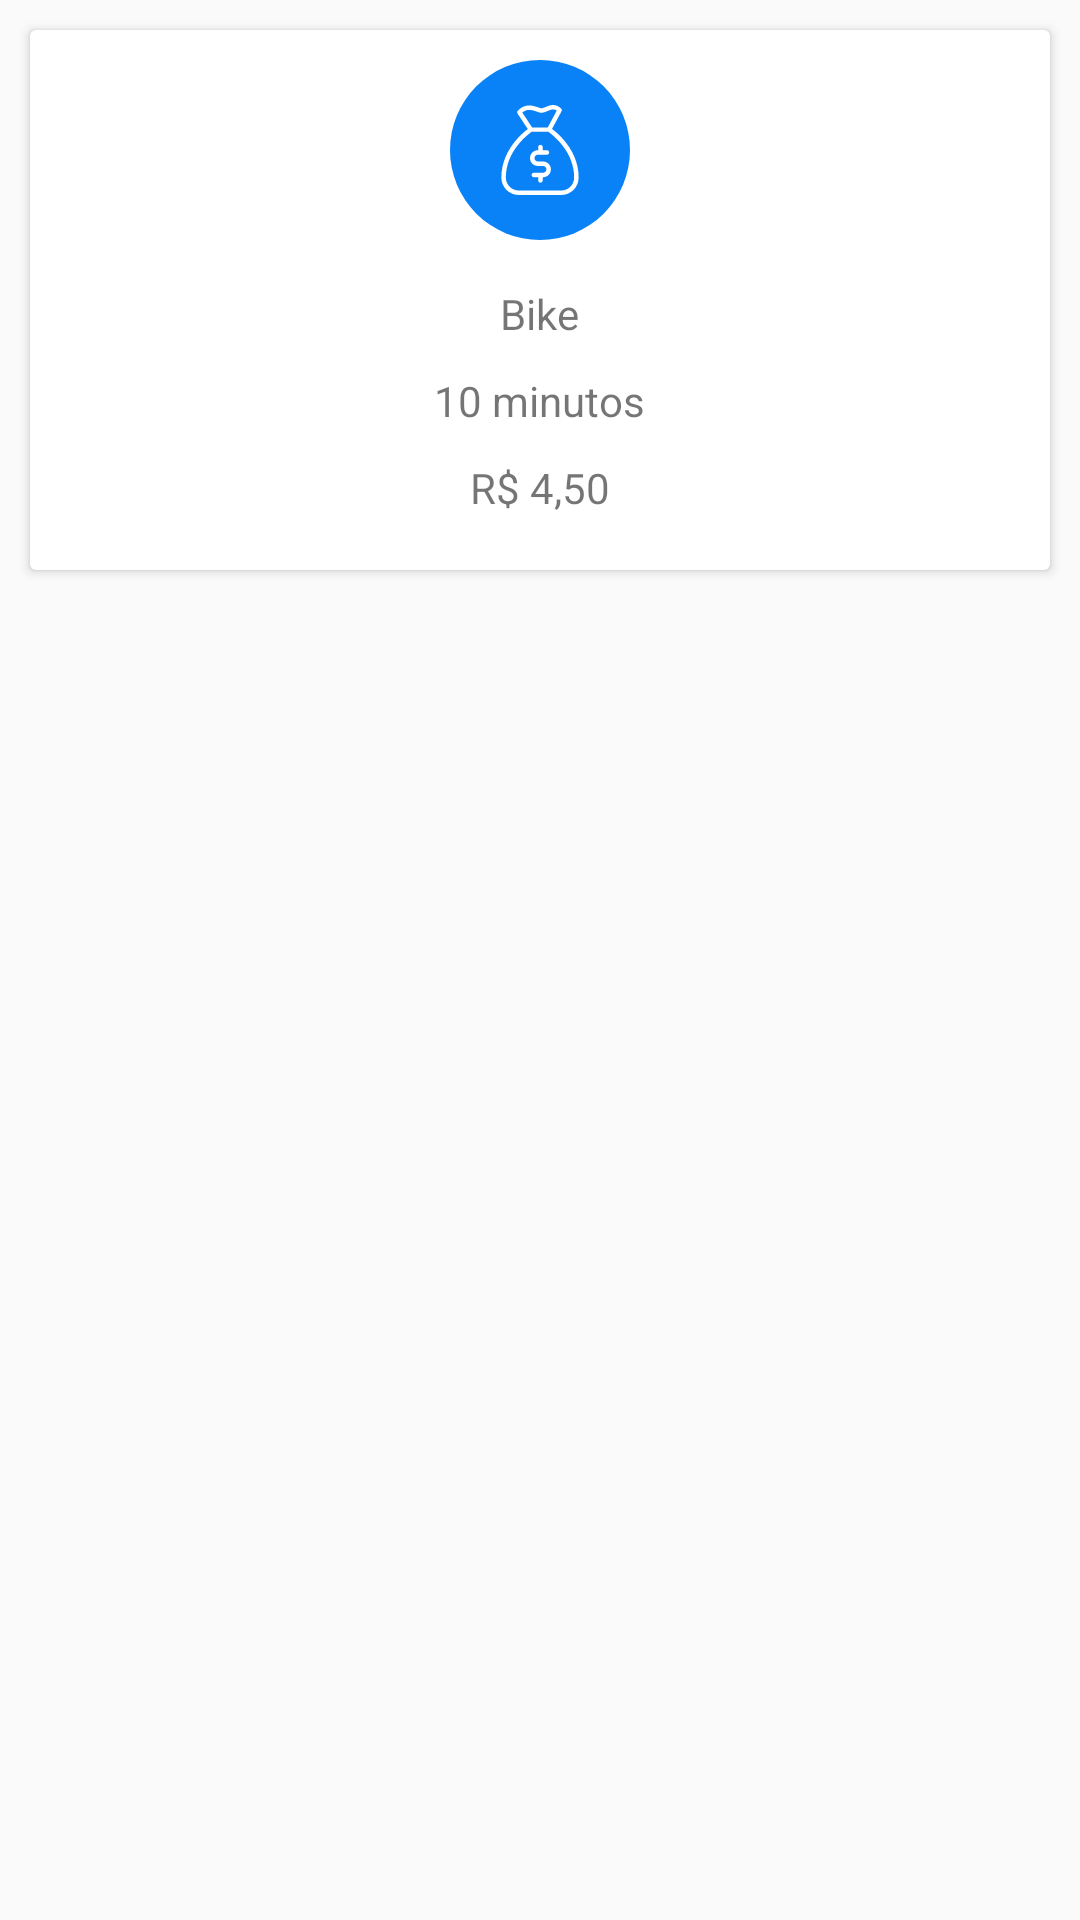

Produce the Android XML layout that renders to this screen, including the resource entries it uses.
<!-- AndroidManifest.xml: application theme AppTheme -->
<!-- res/layout/fragment_card.xml -->
<?xml version="1.0" encoding="utf-8"?>
<FrameLayout xmlns:android="http://schemas.android.com/apk/res/android"
    xmlns:tools="http://schemas.android.com/tools"
    android:layout_width="match_parent"
    android:layout_height="match_parent"
    tools:context=".main.cards.CardFragment">

    <androidx.cardview.widget.CardView
        android:id="@+id/cardView"
        android:layout_width="match_parent"
        android:layout_height="180dp"
        android:layout_margin="10dp">
        <RelativeLayout
            android:layout_width="match_parent"
            android:layout_height="match_parent">

            <View
                android:layout_width="60dp"
                android:layout_height="60dp"
                android:layout_centerHorizontal="true"
                android:background="@drawable/ic_oval"
                android:layout_marginTop="10dp">

            </View>
            <ImageView
                android:id="@+id/img"
                android:layout_width="30dp"
                android:layout_height="30dp"
                android:src="@drawable/ic_money_bag"
                android:layout_centerHorizontal="true"
                android:layout_marginTop="25dp"/>

            <TextView
                android:id="@+id/txt_nome"
                android:layout_width="wrap_content"
                android:layout_height="wrap_content"
                android:text="Bike"
                android:layout_below="@id/img"
                android:layout_marginTop="30dp"
                android:layout_centerHorizontal="true"/>

            <TextView
                android:id="@+id/txt_tempo"
                android:layout_width="wrap_content"
                android:layout_height="wrap_content"
                android:layout_centerHorizontal="true"
                android:layout_below="@id/txt_nome"
                android:layout_marginTop="10dp"
                android:text="10 minutos"/>

            <TextView
                android:id="@+id/txt_valor"
                android:layout_width="wrap_content"
                android:layout_height="wrap_content"
                android:layout_centerHorizontal="true"
                android:layout_below="@id/txt_tempo"
                android:layout_marginTop="10dp"
                android:text="R$ 4,50" />

        </RelativeLayout>
    </androidx.cardview.widget.CardView>


</FrameLayout>
<!-- resources referenced by this layout -->
<resources>
  <!-- drawable ic_money_bag (drawable) -->
  <vector android:height="24dp" android:viewportHeight="481"
      android:viewportWidth="481" android:width="24dp" xmlns:android="http://schemas.android.com/apk/res/android">
      <path android:fillColor="#fff" android:pathData="M256.7,301.9h-27.5c-10,0 -18.1,-8.1 -18.1,-18.1s8.1,-18.1 18.1,-18.1h48.4c6.6,0 12,-5.4 12,-12c0,-6.6 -5.4,-12 -12,-12h-22.7V225c0,-6.6 -5.4,-12 -12,-12s-12,5.4 -12,12v16.7h-1.7c-23.2,0 -42.1,18.9 -42.1,42.1s18.9,42.1 42.1,42.1h27.5c10,0 18.1,8.1 18.1,18.1s-8.1,18.1 -18.1,18.1h-49.3c-6.6,0 -12,5.4 -12,12c0,6.6 5.4,12 12,12H231v17.1c0,6.6 5.4,12 12,12c6.6,0 12,-5.4 12,-12v-17.1h2c0.1,0 0.2,0 0.3,0c23,-0.3 41.5,-19.1 41.5,-42.1C298.8,320.8 279.9,301.9 256.7,301.9z"/>
      <path android:fillColor="#fff" android:pathData="M423.3,274.7c-12.6,-29 -30,-57.1 -52,-83.4c-26.6,-32 -53.1,-53.4 -66.6,-63.3l51,-94.6c2.5,-4.7 1.7,-10.5 -2.2,-14.2C340.3,6.3 326.3,0 310.7,0c-14.3,0 -27.4,5.4 -38.8,10.2c-9,3.7 -17.5,7.3 -24.4,7.3c-2.1,0 -3.9,-0.3 -5.7,-1C218,7.8 199.7,2.4 182,2.4c-22.4,0 -41.5,9 -60.2,28.2c-3.9,4 -4.5,10.3 -1.4,15l55,83.1c-13.6,10.1 -39.6,31.3 -65.7,62.6c-21.9,26.3 -39.4,54.4 -52,83.4c-15.8,36.5 -23.8,74.6 -23.8,113.2c0,51.3 41.8,93.1 93.1,93.1h227c51.3,0 93.1,-41.8 93.1,-93.1C447.1,349.3 439.1,311.2 423.3,274.7zM146,40.6c11.6,-10 22.7,-14.4 36,-14.4c14.2,0 30.2,4.8 51.5,12.7c4.4,1.6 9.1,2.4 13.9,2.4c11.7,0 22.9,-4.6 33.6,-9.1c10.3,-4.3 20.1,-8.4 29.6,-8.4c4.6,0 11.1,0.8 19.3,6.6l-48,89.2h-83.6L146,40.6zM354,457H127c-38.1,0 -69.1,-31 -69.1,-69.1c0,-64.1 23.5,-124.9 69.7,-180.7c29.2,-35.3 58.9,-57.2 67.9,-63.6h89.8c9.1,6.3 38.7,28.3 67.9,63.6c46.3,55.8 69.7,116.5 69.7,180.7C423.1,426 392.1,457 354,457z"/>
  </vector>
  <!-- drawable ic_oval (drawable) -->
  <?xml version="1.0" encoding="utf-8"?>
  <shape android:shape="oval" xmlns:android="http://schemas.android.com/apk/res/android">
      <solid android:color="#0982f7"></solid>
  </shape>
  <style name="AppTheme" parent="Theme.AppCompat.Light.DarkActionBar">
          
          <item name="colorPrimary">@color/colorPrimary</item>
          <item name="colorPrimaryDark">@color/colorPrimaryDark</item>
          <item name="colorAccent">@color/colorAccent</item>
      </style>
  <color name="colorPrimary">#39c4cd</color>
  <color name="colorPrimaryDark">#39c4cd</color>
  <color name="colorAccent">#D81B60</color>
</resources>
